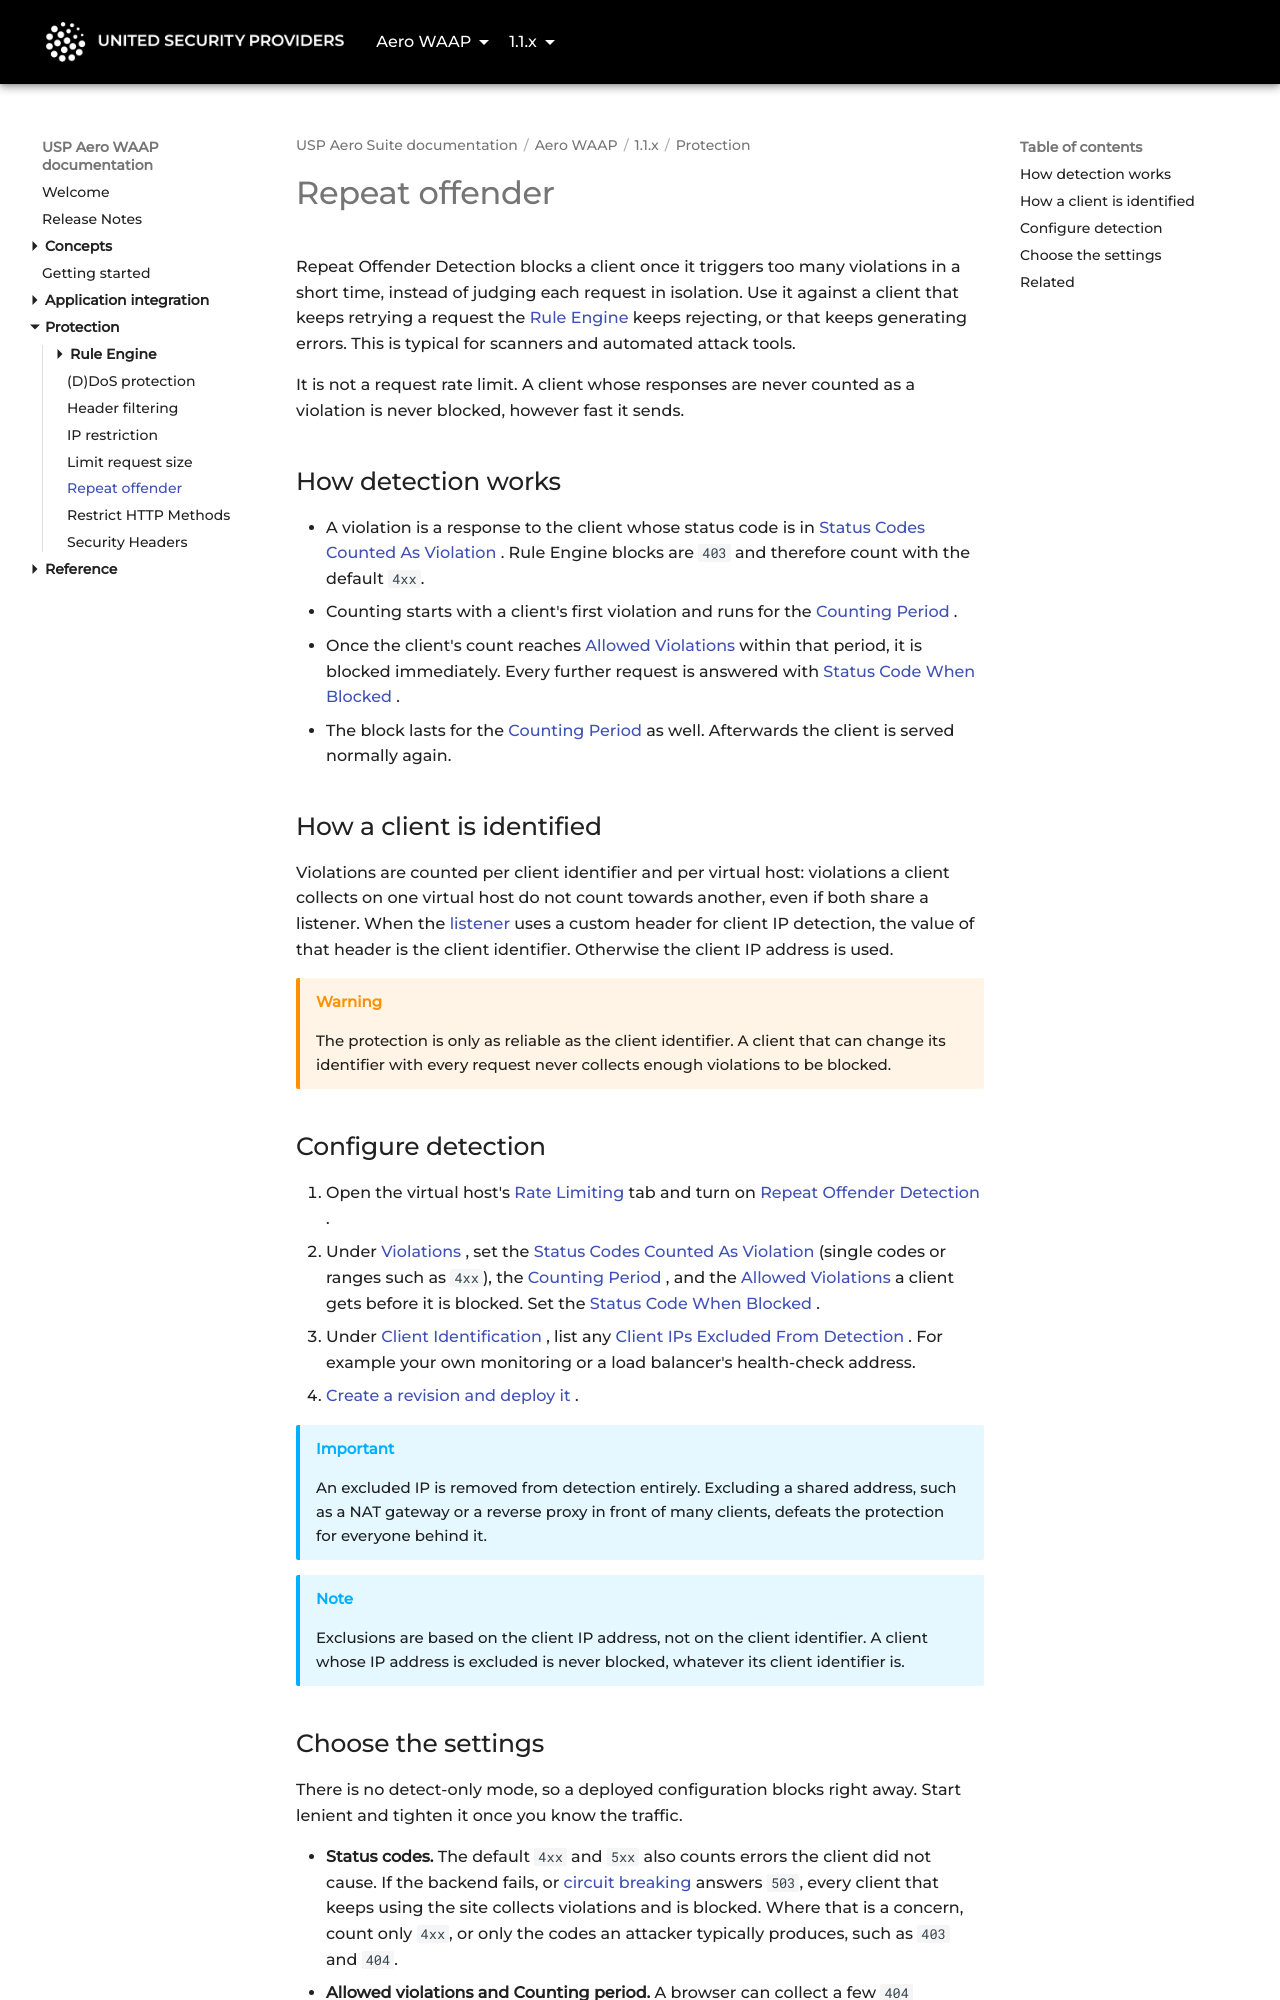

repository: united-security-providers/usp-aero · page: waap/1.1.x/protection/repeat-offender/index.html · generator: mkdocs

---
title: "Repeat offender"
weight: 30
---

# Repeat offender

Repeat Offender Detection blocks a client once it triggers too many violations in a short time,
instead of judging each request in isolation. Use it against a client that keeps retrying a request
the [Rule Engine](../reference/gui/vhosts/rule-engine) keeps rejecting, or that keeps generating errors.
This is typical for scanners and automated attack tools.

It is not a request rate limit. A client whose responses are never counted as a violation is never
blocked, however fast it sends.

## How detection works

- A violation is a response to the client whose status code is in
  [Status Codes Counted As Violation](../reference/gui/vhosts/rate-limiting#httpCodesToObserve).
  Rule Engine blocks are `403` and therefore count with the default `4xx`.
- Counting starts with a client's first violation and runs for the
  [Counting Period](../reference/gui/vhosts/rate-limiting#violationsCounterResetDuration).
- Once the client's count reaches
  [Allowed Violations](../reference/gui/vhosts/rate-limiting#maximumAllowedViolations)
  within that period, it is blocked immediately. Every further request is answered with
  [Status Code When Blocked](../reference/gui/vhosts/rate-limiting#maximumViolationsLimitExceededStatusCode).
- The block lasts for the
  [Counting Period](../reference/gui/vhosts/rate-limiting#violationsCounterResetDuration)
  as well. Afterwards the client is served normally again.

## How a client is identified

Violations are counted per client identifier and per virtual host: violations a client collects on
one virtual host do not count towards another, even if both share a listener. When the
[listener](../reference/gui/listeners/listeners#clientIpDetectionMode) uses a custom header for
client IP detection, the value of that header is the client identifier. Otherwise the client IP
address is used.

> [!WARNING]
> The protection is only as reliable as the client identifier. A client that can change its
> identifier with every request never collects enough violations to be blocked.

## Configure detection

1. Open the virtual host's [Rate Limiting](../reference/gui/vhosts/rate-limiting) tab and turn on
   [Repeat Offender Detection](../reference/gui/vhosts/rate-limiting#enabled).
2. Under [Violations](../reference/gui/vhosts/rate-limiting#violations), set the
   [Status Codes Counted As Violation](../reference/gui/vhosts/rate-limiting#httpCodesToObserve)
   (single codes or ranges such as `4xx`), the
   [Counting Period](../reference/gui/vhosts/rate-limiting#violationsCounterResetDuration), and the
   [Allowed Violations](../reference/gui/vhosts/rate-limiting#maximumAllowedViolations) a client gets before it is blocked. Set the
   [Status Code When Blocked](../reference/gui/vhosts/rate-limiting#maximumViolationsLimitExceededStatusCode).
3. Under [Client Identification](../reference/gui/vhosts/rate-limiting#client-identification), list any
   [Client IPs Excluded From Detection](../reference/gui/vhosts/rate-limiting#excludedClientIPs). For example your own monitoring or
   a load balancer's health-check address.
4. [Create a revision and deploy it](../../../platform/1.1.x/concepts/configuration-lifecycle).

> [!IMPORTANT]
> An excluded IP is removed from detection entirely. Excluding a shared address, such as a NAT
> gateway or a reverse proxy in front of many clients, defeats the protection for everyone behind it.

> [!NOTE]
> Exclusions are based on the client IP address, not on the client identifier. A client whose IP
> address is excluded is never blocked, whatever its client identifier is.
